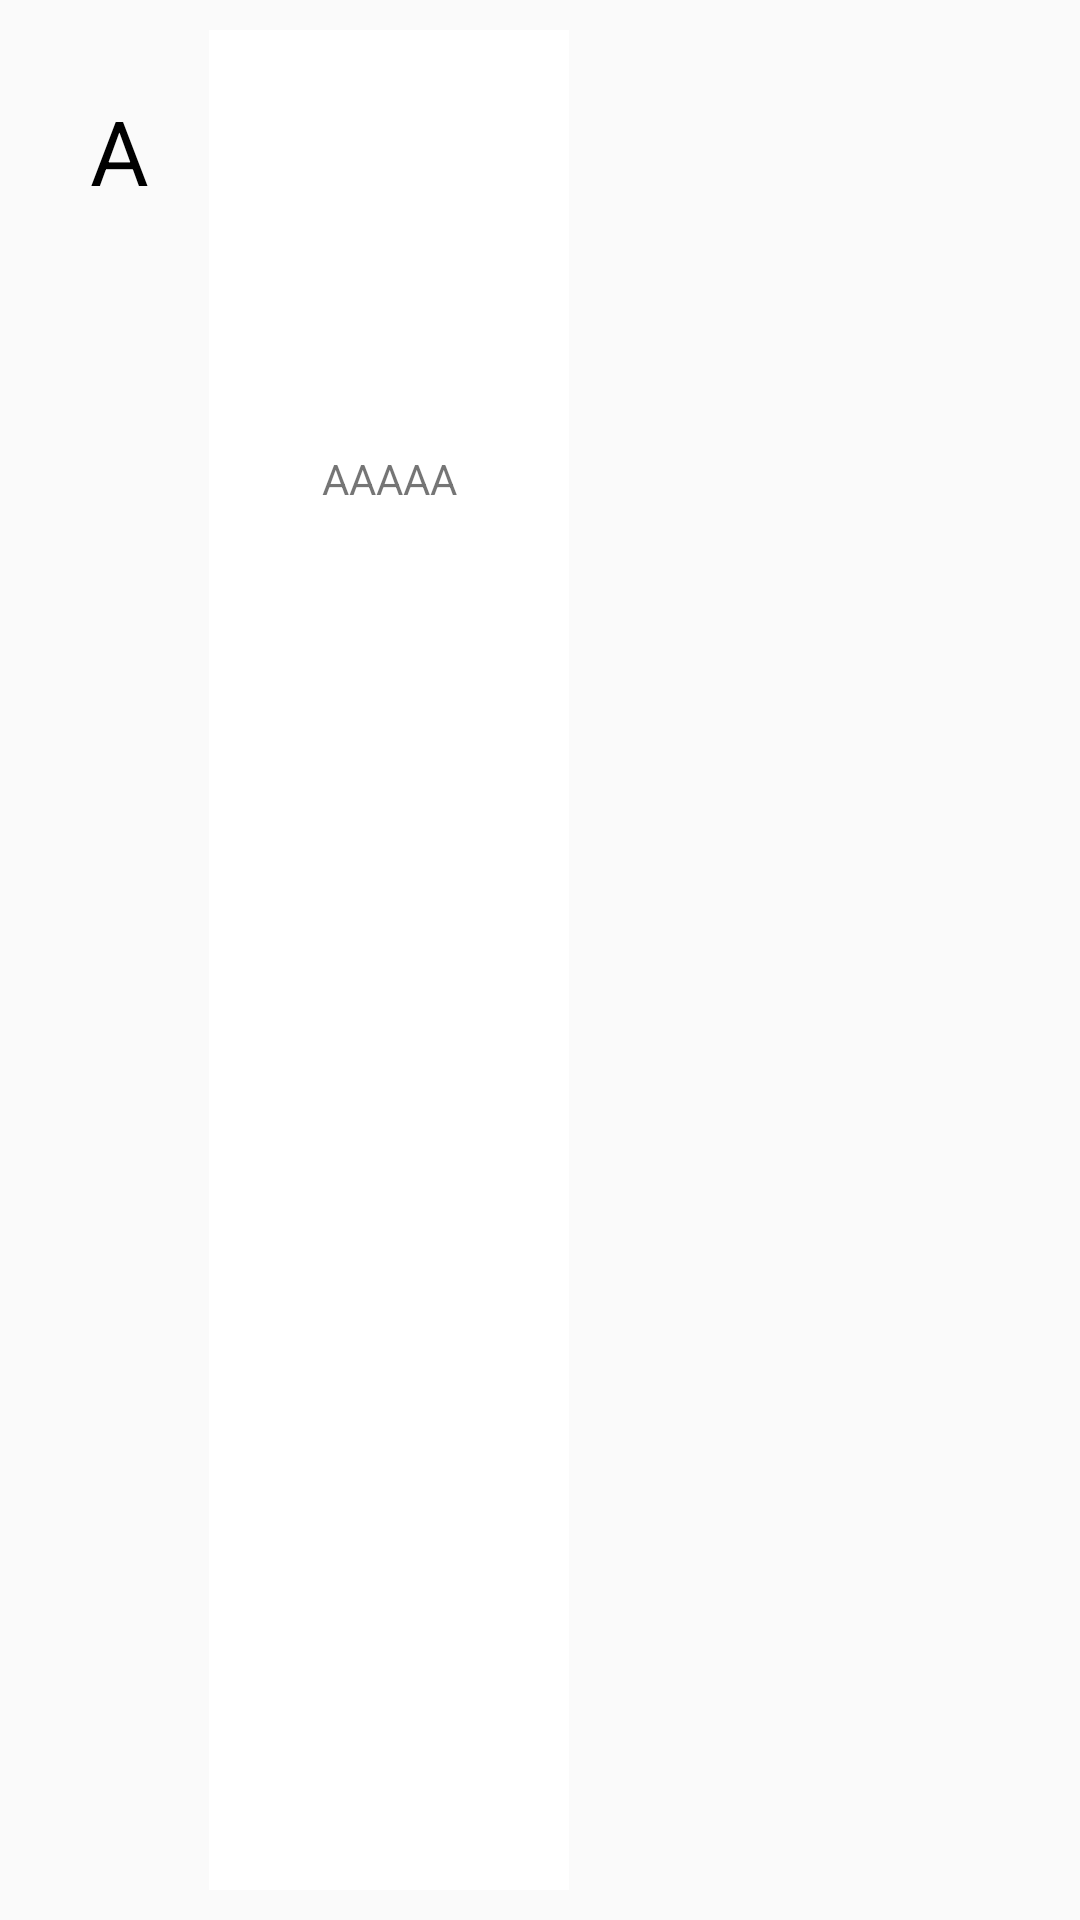

Reconstruct the res/layout file that produces this screen, plus the resources it refers to.
<!-- AndroidManifest.xml: application theme AppTheme -->
<!-- res/layout/item.xml -->
<?xml version="1.0" encoding="utf-8"?>
<LinearLayout xmlns:android="http://schemas.android.com/apk/res/android"
    android:layout_width="wrap_content"
    android:layout_height="match_parent"
    android:layout_margin="10dp"
    android:orientation="horizontal"
    android:padding="10dp">


    <LinearLayout
        android:layout_width="wrap_content"
        android:layout_height="match_parent">


        <TextView
            android:id="@+id/textViewWord"
            android:layout_width="wrap_content"
            android:layout_height="wrap_content"
            android:layout_margin="10dp"
            android:padding="10dp"
            android:text="A"
            android:textColor="#000"
            android:textSize="30sp" />

    </LinearLayout>

    <LinearLayout
        android:layout_width="wrap_content"
        android:layout_height="match_parent"
        android:background="#fff"
        android:orientation="vertical">

        <ImageView
            android:id="@+id/iamgeView"
            android:layout_width="100dp"
            android:layout_height="100dp"
            android:layout_margin="10dp"
            android:padding="10dp"
            android:src="@mipmap/ic_a" />


        <TextView
            android:id="@+id/textView"
            android:layout_width="match_parent"
            android:layout_height="wrap_content"
            android:layout_margin="10dp"
            android:gravity="center"
            android:padding="10dp"
            android:text="AAAAA" />
    </LinearLayout>

</LinearLayout>
<!-- resources referenced by this layout -->
<resources>
  <style name="AppTheme" parent="Theme.AppCompat.Light.NoActionBar">
          
          <item name="colorPrimary">@color/colorPrimary</item>
          <item name="colorPrimaryDark">@color/colorPrimaryDark</item>
          <item name="colorAccent">@color/colorAccent</item>
      </style>
  <!-- not gathered from this repository: default colours our renderer supplied (Android Studio template values) -->
  <color name="colorPrimary">#FF6200EE</color>
  <color name="colorPrimaryDark">#FF3700B3</color>
  <color name="colorAccent">#FF03DAC5</color>
</resources>
